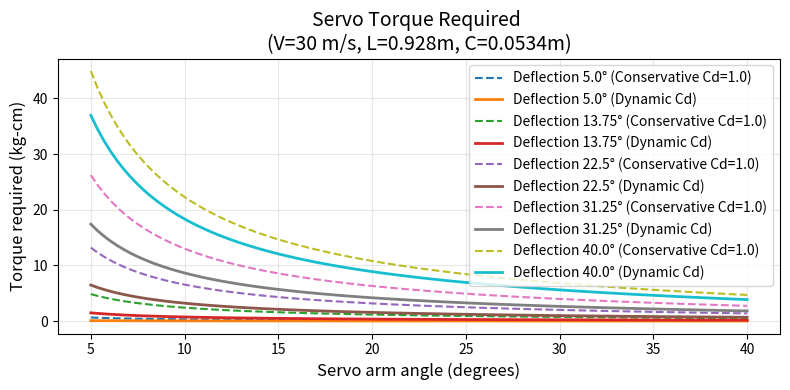
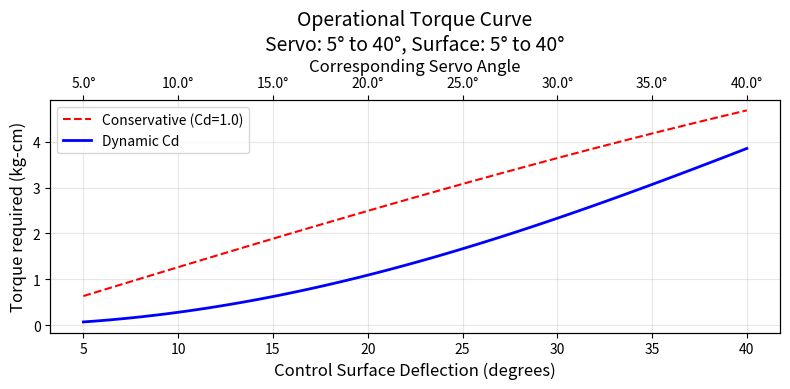

Write the Python code that produced these figures, in order.
#%%
import numpy as np
import matplotlib.pyplot as plt

SMALL_SIZE = 10
MEDIUM_SIZE = 12
BIGGER_SIZE = 14
dpi = 500

plt.rc('font', size=SMALL_SIZE)
plt.rc('axes', titlesize=BIGGER_SIZE)
plt.rc('axes', labelsize=MEDIUM_SIZE)
plt.rc('xtick', labelsize=SMALL_SIZE)
plt.rc('ytick', labelsize=SMALL_SIZE)
plt.rc('legend', fontsize=SMALL_SIZE)
plt.rc('figure', titlesize=BIGGER_SIZE)
plt.rc('figure', figsize=(8,4))

RHO = 1.2 # Air Density (kg/m^3)
NM_TO_KGCM = 10.2

def calculate_servo_torque(alpha_servo_deg, alpha_control_deg, params, use_dynamic_cd=False):

    # Convert angles to radians
    ah = np.deg2rad(alpha_control_deg)
    as_ = np.deg2rad(alpha_servo_deg)
    
    # Drag coefficient (Cd)
    if use_dynamic_cd:
        # Appendix: "Cd is 1.28 times the sine of the inclination angle"
        # This results in much lower torque at small angles.
        cd = 1.28 * np.sin(ah)
    else:
        # Author's conservative recommendation
        cd = 1.0

    # Formula Eq(9): Ts = Cd * rho * V^2 * L * C^2 * sin(ah) * tan(ah) / (4 * tan(as))
    term1 = cd * RHO * params['V']**2 * params['L'] * params['C']**2
    numerator = term1 * np.sin(ah) * np.tan(ah)
    denominator = 4 * np.tan(as_)
    
    torque_nm = numerator / denominator
    
    return torque_nm * NM_TO_KGCM

def plot_torque_requirements(servo_angles, control_deflections):

    plt.figure()
    
    for deflection in control_deflections:
        # Conservative Calculation (Cd=1.0)
        torques_conservative = calculate_servo_torque(servo_angles, deflection, params, use_dynamic_cd=False)
        
        plt.plot(servo_angles, torques_conservative, linestyle='--', 
                 label=f'Deflection {deflection}° (Conservative Cd=1.0)')
        
        # Dynamic calculation (Cd varies) - Optional, for comparison
        torques_dynamic = calculate_servo_torque(servo_angles, deflection, params, use_dynamic_cd=True)
        
        plt.plot(servo_angles, torques_dynamic, linestyle='-', linewidth=2, 
                 label=f'Deflection {deflection}° (Dynamic Cd)')

    plt.title(f"Servo Torque Required \n(V={params['V']} m/s, L={params['L']}m, C={params['C']}m)")
    plt.xlabel("Servo arm angle (degrees)")
    plt.ylabel("Torque required (kg-cm)")
    plt.grid(True, alpha=0.3)
    plt.legend()
    plt.tight_layout()
    plt.show()
    
    # Case: 45 deg deflection, 45 deg servo, Cd=1.0
    # check_val = calculate_servo_torque(45, 45, params, use_dynamic_cd=False)
    # print(f"VERIFICATION: At 45 deg deflection & 45 deg servo angle (Cd=1.0): {check_val:.2f} kg-cm")

def calculate_torque(alpha_servo, alpha_surface):

    ah = np.deg2rad(alpha_surface)
    as_ = np.deg2rad(alpha_servo)
    cd = 1.28 * np.sin(ah) # Dynamic Drag Coefficient
    
    # Torque Formula
    T_nm = (cd * RHO * params['V']**2 * params['L'] * params['C']**2 * np.sin(ah) * np.tan(ah)) / (4 * np.tan(as_))
    return T_nm * NM_TO_KGCM

def plot_torque_multiplier_verification():
    """
    Recreates the graph from Page 3 of the PDF  to verify accuracy.
    """
    # PDF analyzes a 45 degree control surface deflection 
    control_deflection = 45 
    
    # Servo angles to test (10 to 60) [cite: 64-70]
    test_angles = np.array([60, 50, 40, 30, 20, 10])
    
    torques = calculate_servo_torque(test_angles, control_deflection, params)
    
    # Normalize relative to 60 degrees (where multiplier = 1.0) [cite: 54]
    base_torque = torques[0] # Torque at 60 degrees
    multipliers = torques / base_torque
    
    plt.figure()
    plt.plot(test_angles, multipliers, 's-', linewidth=2, color='navy')
    
    # Match the PDF graph formatting 
    plt.gca().invert_xaxis() # PDF graph goes 60 -> 10
    plt.title("Verification: Torque Multiplier (Matches PDF Page 3)")
    plt.xlabel("Servo Arm Rotation Angle (degrees)")
    plt.ylabel("Torque Multiplier (Relative to 60°)")
    plt.grid(True, which='both', linestyle='--')
    
    # Annotate specific points mentioned in text
    plt.annotate('Multiplier ~2x at 40° [cite: 52]', xy=(40, multipliers[2]), 
                 xytext=(40, 4), arrowprops=dict(arrowstyle='->'))
    plt.annotate('Multiplier ~10x at 10° ', xy=(10, multipliers[5]), 
                 xytext=(20, 8), arrowprops=dict(arrowstyle='->'))

    plt.tight_layout()
    print("Generated Torque Multiplier Verification Plot")
    plt.show()
    
def visualize_servo_geometry():

    setups = [
        {'servo_angle': 60, 'title': 'Efficient setup (High servo travel)'},
        {'servo_angle': 20, 'title': 'Inefficient setup (Low servo travel)'}
    ]
    
    surface_angle = 45 # Fixed target deflection
    horn_length = 2.0 # cm (Reference length)
    
    fig, axes = plt.subplots(2, 1, figsize=(8, 8))
    
    for ax, setup in zip(axes, setups):
        s_angle = setup['servo_angle']
        
        # Calculate required servo arm length to achieve surface_angle
        # using the approximation: L_servo * sin(s_angle) = L_horn * sin(surface_angle)
        servo_arm_len = horn_length * np.sin(np.deg2rad(surface_angle)) / np.sin(np.deg2rad(s_angle))
        
        torque = calculate_torque(s_angle, surface_angle)
        
        # Draw servo pivot and arm
        ax.plot(0, 0, 'ko', markersize=8, label='Servo Pivot')
        
        # Servo arm neutral
        ax.plot([0, 0], [0, servo_arm_len], 'k--', alpha=0.3)
        
        # Servo arm deflected
        sx = -servo_arm_len * np.sin(np.deg2rad(s_angle))
        sy = servo_arm_len * np.cos(np.deg2rad(s_angle))
        ax.plot([0, sx], [0, sy], 'b-', linewidth=4, label='Servo Arm')
        
        # Draw horn pivot (Offset distance) and horn
        pivot_dist = 5.0 # Arbitrary distance for visualization
        ax.plot(pivot_dist, 0, 'ks', markersize=8, label='Surface Hinge')
        
        # Horn Neutral (Dashed)
        ax.plot([pivot_dist, pivot_dist], [0, horn_length], 'k--', alpha=0.3)
        
        # Horn Deflected (Solid Green)
        hx = pivot_dist - horn_length * np.sin(np.deg2rad(surface_angle))
        hy = horn_length * np.cos(np.deg2rad(surface_angle))
        ax.plot([pivot_dist, hx], [0, hy], 'g-', linewidth=4, label='Control Horn')
        
        # Connecting pushrod
        ax.plot([sx, hx], [sy, hy], 'r-', linewidth=1.5, label='Pushrod')
        
        ax.set_title(f"{setup['title']}\nServo rotates {s_angle}° to move Surface {surface_angle}°")
        ax.set_aspect('equal')
        ax.set_xlim(-3, 7)
        ax.set_ylim(-1, max(servo_arm_len, horn_length) + 1)
        ax.legend(loc='lower right')
        
        info = (f"Servo Arm: {servo_arm_len:.1f} cm\n"
                f"Horn Length: {horn_length} cm\n"
                f"Torque Reqd: {torque:.1f} kg-cm")
        
        ax.text(0.05, 0.95, info, transform=ax.transAxes, verticalalignment='top',
                bbox=dict(boxstyle="round", fc="w", alpha=0.9))

    plt.tight_layout()
    plt.show()
    
def plot_linearised_torque(s_min, s_max, c_min, c_max, params):
    s_angles = np.linspace(s_min, s_max, 100)
    
    # Calculate the linearly mapped control surface angles
    slope = (c_max - c_min) / (s_max - s_min)
    c_angles = c_min + slope * (s_angles - s_min)
    
    # Calculate torques using the existing vectorized function
    torques_conservative = calculate_servo_torque(s_angles, c_angles, params, use_dynamic_cd=False)
    torques_dynamic = calculate_servo_torque(s_angles, c_angles, params, use_dynamic_cd=True)
    
    plt.figure()
    
    # We plot against the Control Surface Deflection for intuition, 
    # but you could easily swap 'c_angles' for 's_angles' if you prefer tracking the servo.
    plt.plot(c_angles, torques_conservative, linestyle='--', color='red',
             label='Conservative (Cd=1.0)')
    plt.plot(c_angles, torques_dynamic, linestyle='-', linewidth=2, color='blue',
             label='Dynamic Cd')
    
    plt.title(f"Operational Torque Curve\nServo: {s_min}° to {s_max}°, Surface: {c_min}° to {c_max}°")
    plt.xlabel("Control Surface Deflection (degrees)")
    plt.ylabel("Torque required (kg-cm)")
    
    # Adding a secondary X-axis to show the corresponding Servo Angle
    ax1 = plt.gca()
    ax2 = ax1.twiny()
    ax2.set_xlim(ax1.get_xlim())
    
    # Set the ticks for the top axis to match the servo angles
    tick_locs = ax1.get_xticks()

    valid_ticks = [t for t in tick_locs if c_min <= t <= c_max]
    mapped_servo_ticks = [s_min + (t - c_min) / slope for t in valid_ticks]
    
    ax2.set_xticks(valid_ticks)
    ax2.set_xticklabels([f"{st:.1f}°" for st in mapped_servo_ticks])
    ax2.set_xlabel("Corresponding Servo Angle")

    ax1.grid(True, alpha=0.3)
    ax1.legend(loc='upper left')
    plt.tight_layout()
    plt.show()
    
    
#%%
####################################################################################################
# Plane parameters
####################################################################################################

# IMPORTANT
# There's a correct and wrong way to read the data.
# Do not just look at maximum value.
# We want max deflection of control surface at max deflection of servo.

params = {
    'L': 2 * 0.464, # Control surface length (meters)
    'C': 0.0534, # Control surface chord (meters)
    'V': 30, # Airspeed (m/s)
}

s_min = 5
s_max = 40
c_min = 5
c_max = 40

servo_angles = np.linspace(s_min, s_max, 100)
control_deflections = np.linspace(c_min, c_max, 5)

plot_torque_requirements(servo_angles, control_deflections)
plot_linearised_torque(s_min, s_max, c_min, c_max, params=params)

# plot_torque_multiplier_verification()
# visualize_servo_geometry()
#%%